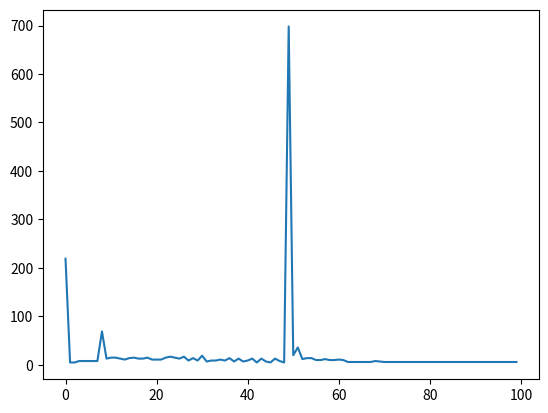

Python code for this plot:
#!/usr/bin/env python
# coding: utf-8

# ## 2.6 Q学習で迷路を攻略

# In[1]:


# 使用するパッケージの宣言
import numpy as np
import matplotlib.pyplot as plt
#get_ipython().run_line_magic('matplotlib', 'inline')





# 初期の方策を決定するパラメータtheta_0を設定

# 行は状態0～7、列は移動方向で↑、→、↓、←を表す
theta_0 = np.array([[1, 1, 1, 1],  # s0
                    [1, 1, 1, 1],  # s1
                    [1, 1, 1, 1],  # s2
                    [1, 1, 1, 1],  # s3
                    [1, 1, 1, 1],  # s4
                    [1, 1, 1, 1],  # s5
                    [1, 1, 1, 1],  # s6
                    [1, 1, 1, 1],  # s7、※s8はゴールなので、方策はなし
                    ])

#theta_0 = np.array([[np.nan, 1, 1, np.nan],  # s0
#                    [np.nan, 1, np.nan, 1],  # s1
#                    [np.nan, np.nan, 1, 1],  # s2
#                    [1, 1, 1, np.nan],  # s3
#                    [np.nan, np.nan, 1, 1],  # s4
#                    [1, np.nan, np.nan, np.nan],  # s5
#                    [1, np.nan, np.nan, np.nan],  # s6
#                    [1, 1, np.nan, np.nan],  # s7、※s8はゴールなので、方策はなし
#                    ])

# In[4]:


# 方策パラメータtheta_0をランダム方策piに変換する関数の定義


def simple_convert_into_pi_from_theta(theta):
    '''単純に割合を計算する'''

    [m, n] = theta.shape  # thetaの行列サイズを取得
    pi = np.zeros((m, n))
    for i in range(0, m):
        pi[i, :] = theta[i, :] / np.nansum(theta[i, :])  # 割合の計算

    pi = np.nan_to_num(pi)  # nanを0に変換

    return pi

# ランダム行動方策pi_0を求める
pi_0 = simple_convert_into_pi_from_theta(theta_0)


# In[5]:


# 初期の行動価値関数Qを設定

[a, b] = theta_0.shape  # 行と列の数をa, bに格納
Q = np.random.rand(a, b) * theta_0 * 0.1
# *theta0をすることで要素ごとに掛け算をし、Qの壁方向の値がnanになる


# In[6]:


# ε-greedy法を実装


def get_action(s, Q, epsilon, pi_0):
    direction = ["up", "right", "down", "left"]

    # 行動を決める
    if np.random.rand() < epsilon:
        # εの確率でランダムに動く
        next_direction = np.random.choice(direction, p=pi_0[s, :])
    else:
        # Qの最大値の行動を採用する
        next_direction = direction[np.nanargmax(Q[s, :])]

    # 行動をindexに
    if next_direction == "up":
        action = 0
    elif next_direction == "right":
        action = 1
    elif next_direction == "down":
        action = 2
    elif next_direction == "left":
        action = 3

    return action


def get_s_next(s, a, Q, epsilon, pi_0):
    direction = ["up", "right", "down", "left"]
    next_direction = direction[a]  # 行動aの方向

    # 行動から次の状態を決める
    if next_direction == "up":
        if 0 <= s and s < 3:
            s_next= s
        else:
            s_next = s - 3  # 上に移動するときは状態の数字が3小さくなる
    elif next_direction == "right":
        if s==2 or s==5 :
            s_next=s
        else:
            s_next = s + 1  # 右に移動するときは状態の数字が1大きくなる
    elif next_direction == "down":
        if 6<= s and s<=8:
            s_next=s
        else:
            s_next = s + 3  # 下に移動するときは状態の数字が3大きくなる
    elif next_direction == "left":
        if s==0 or s==3 or s==6:
            s_next=s
        else:
            s_next = s - 1  # 左に移動するときは状態の数字が1小さくなる

    return s_next


# In[7]:


# Q学習による行動価値関数Qの更新


def Q_learning(s, a, r, s_next, Q, eta, gamma):

    if s_next == 8:  # ゴールした場合
        Q[s, a] = Q[s, a] + eta * (r - Q[s, a])

    else:
        Q[s, a] = Q[s, a] + eta * (r + gamma * np.nanmax(Q[s_next,: ]) - Q[s, a])

    return Q


# In[8]:


# Q学習で迷路を解く関数の定義、状態と行動の履歴および更新したQを出力


def goal_maze_ret_s_a_Q(Q, epsilon, eta, gamma, pi):
    s = 0  # スタート地点
    a = a_next = get_action(s, Q, epsilon, pi)  # 初期の行動
    s_a_history = [[0, np.nan]]  # エージェントの移動を記録するリスト

    while (1):  # ゴールするまでループ
        a = a_next  # 行動更新

        s_a_history[-1][1] = a
        # 現在の状態（つまり一番最後なのでindex=-1）に行動を代入

        s_next = get_s_next(s, a, Q, epsilon, pi)
        # 次の状態を格納

        s_a_history.append([s_next, np.nan])
        # 次の状態を代入。行動はまだ分からないのでnanにしておく

        # 報酬を与え,　次の行動を求めます
        if s_next == 8:
            r = 1  # ゴールにたどり着いたなら報酬を与える
            a_next = np.nan
        else:
            r = 0
            a_next = get_action(s_next, Q, epsilon, pi)
            # 次の行動a_nextを求めます。

        # 価値関数を更新
        Q = Q_learning(s, a, r, s_next, Q, eta, gamma)

        # 終了判定
        if s_next == 5:  # ゴール地点なら終了
            break
        else:
            s = s_next

    return [s_a_history, Q]

# Q学習で迷路を解く関数の定義、状態と行動の履歴および更新したQを出力


def goal_maze_ret_s_a_Q_2(Q, epsilon, eta, gamma, pi):
    s = 0  # スタート地点
    a = a_next = get_action(s, Q, epsilon, pi)  # 初期の行動
    s_a_history = [[0, np.nan]]  # エージェントの移動を記録するリスト

    while (1):  # ゴールするまでループ
        a = a_next  # 行動更新

        s_a_history[-1][1] = a
        # 現在の状態（つまり一番最後なのでindex=-1）に行動を代入

        s_next = get_s_next(s, a, Q, epsilon, pi)
        # 次の状態を格納

        s_a_history.append([s_next, np.nan])
        # 次の状態を代入。行動はまだ分からないのでnanにしておく

        # 報酬を与え,　次の行動を求めます
        if s_next == 8:
            r = 1  # ゴールにたどり着いたなら報酬を与える
            a_next = np.nan
        else:
            r = 0
            a_next = get_action(s_next, Q, epsilon, pi)
            # 次の行動a_nextを求めます。

        # 価値関数を更新
        Q = Q_learning(s, a, r, s_next, Q, eta, gamma)

        # 終了判定
        if s_next == 8:  # ゴール地点なら終了
            break
        else:
            s = s_next

    return [s_a_history, Q]

# In[9]:


# Q学習で迷路を解く

eta = 0.1  # 学習率
gamma = 0.9  # 時間割引率
epsilon = 0.01  # ε-greedy法の初期値
v = np.nanmax(Q, axis=1)  # 状態ごとに価値の最大値を求める
is_continue = True
episode = 1
A=[]
V = []  # エピソードごとの状態価値を格納する
V.append(np.nanmax(Q, axis=1))  # 状態ごとに行動価値の最大値を求める

while is_continue:  # is_continueがFalseになるまで繰り返す
    print("エピソード:" + str(episode))

    # ε-greedyの値を少しずつ小さくする
    #epsilon = epsilon / 2

    # Q学習で迷路を解き、移動した履歴と更新したQを求める
    if episode <50:
        [s_a_history, Q] = goal_maze_ret_s_a_Q(Q, epsilon, eta, gamma, pi_0)
    else:
        [s_a_history, Q] = goal_maze_ret_s_a_Q_2(Q, epsilon, eta, gamma, pi_0)
        

    
    # 状態価値の変化
    #new_v = np.nanmax(Q, axis=1)  # 状態ごとに行動価値の最大値を求める
    #print(np.sum(np.abs(new_v - v)))  # 状態価値関数の変化を出力
    #v = new_v
    #V.append(v)  # このエピソード終了時の状態価値関数を追加

    print("迷路を解くのにかかったステップ数は" + str(len(s_a_history) - 1) + "です")
    A.append(len(s_a_history) - 1)
    # 100エピソード繰り返す
    episode = episode + 1
    if episode > 100:
        break

plt.plot(A)
plt.show()




